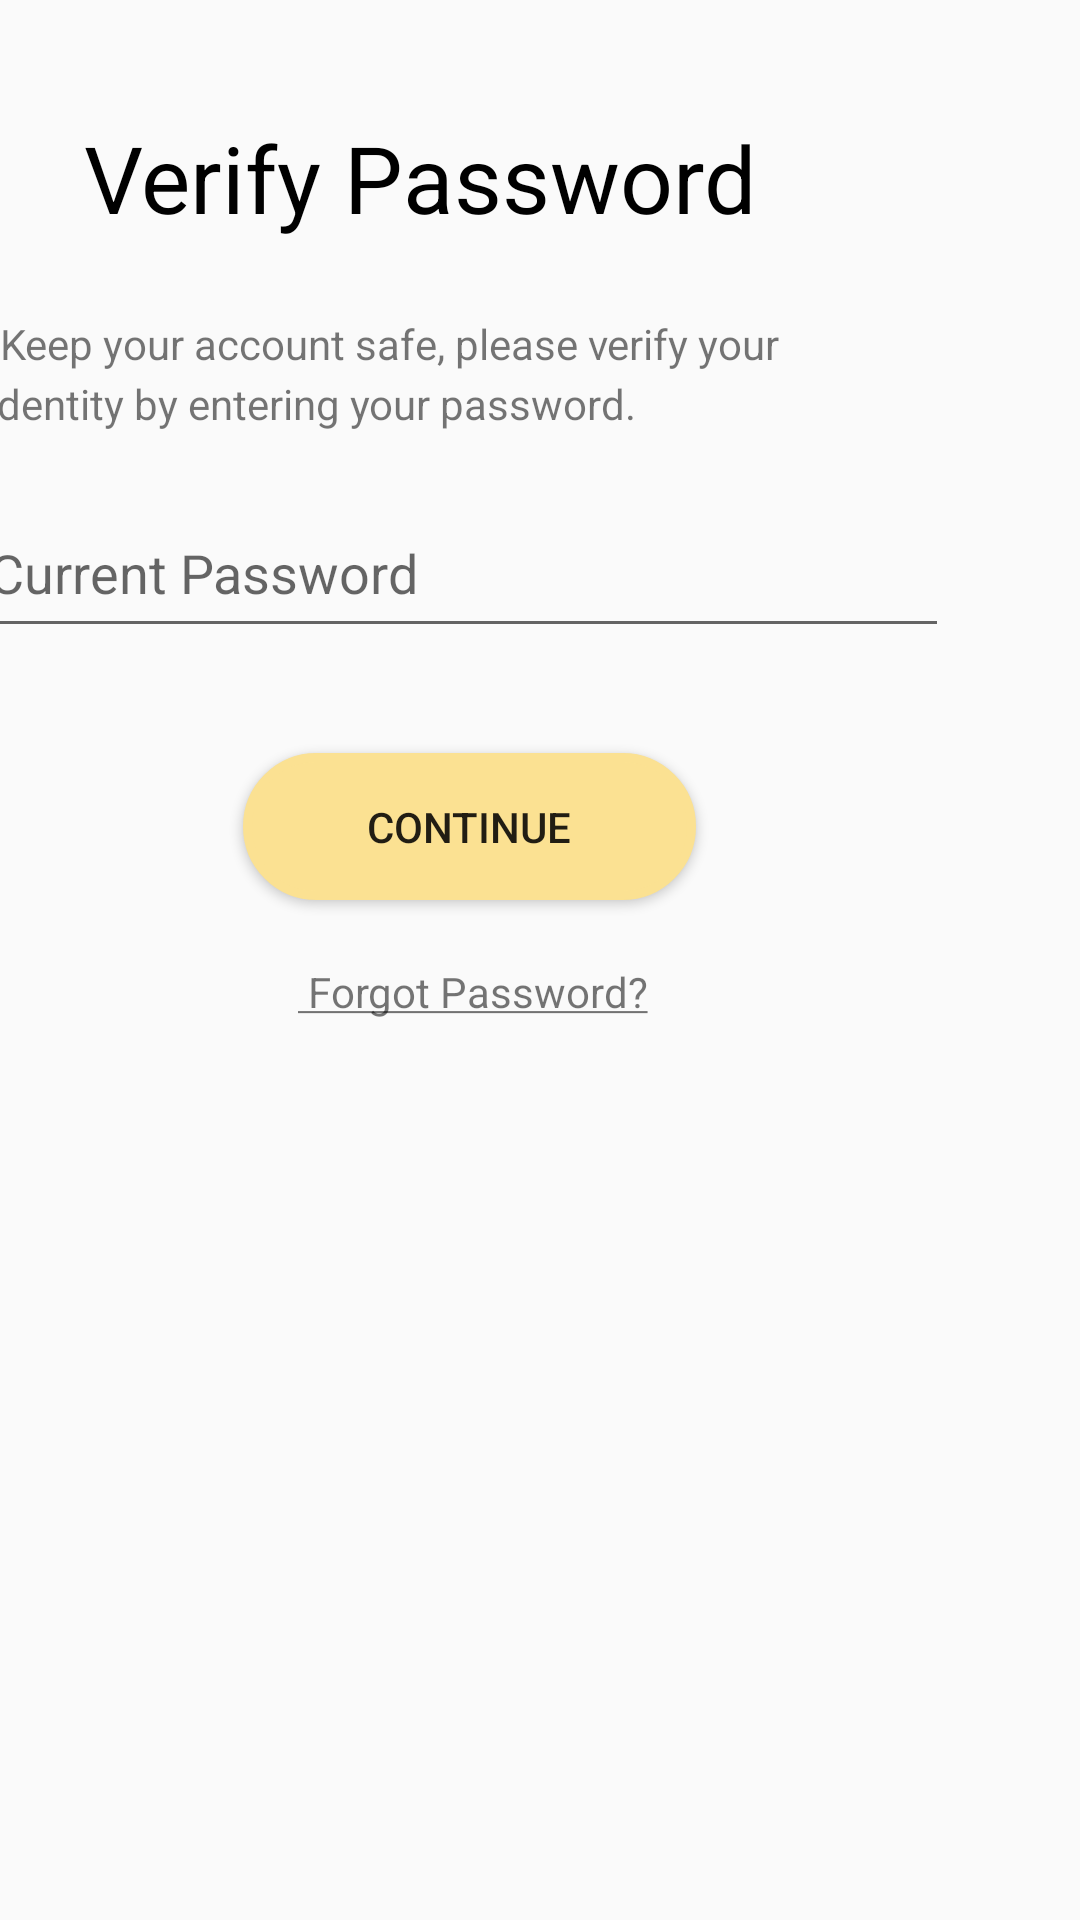

This screen was rendered from an Android layout file. Write that file and the resources it references.
<!-- AndroidManifest.xml: application theme Theme.GroceryApp.NoActionBar -->
<!-- res/layout/activity_verify_password.xml -->
<?xml version="1.0" encoding="utf-8"?>
<androidx.constraintlayout.widget.ConstraintLayout xmlns:android="http://schemas.android.com/apk/res/android"
    xmlns:app="http://schemas.android.com/apk/res-auto"
    xmlns:tools="http://schemas.android.com/tools"
    android:layout_width="match_parent"
    android:layout_height="match_parent"
    tools:context=".VerifyPassword">

    <ImageView
        android:id="@+id/go_back_button"
        android:layout_width="59dp"
        android:layout_height="35dp"
        android:layout_marginEnd="344dp"
        android:layout_marginBottom="668dp"
        android:onClick="goToAccountDetails"
        android:contentDescription="@string/back"
        app:layout_constraintBottom_toBottomOf="parent"
        app:layout_constraintEnd_toEndOf="parent"
        app:srcCompat="@drawable/left_arrow" />

    <TextView
        android:id="@+id/verifypasstext"
        android:layout_width="wrap_content"
        android:layout_height="wrap_content"
        android:layout_marginEnd="108dp"
        android:layout_marginBottom="560dp"
        android:text="@string/verify_password"
        android:textColor="@color/black"
        android:textSize="15pt"
        app:layout_constraintBottom_toBottomOf="parent"
        app:layout_constraintEnd_toEndOf="parent" />

    <TextView
        android:id="@+id/subtext2"
        android:layout_width="wrap_content"
        android:layout_height="wrap_content"
        android:layout_marginEnd="148dp"
        android:layout_marginBottom="496dp"
        android:text="@string/verify_password_subtext2"
        app:layout_constraintBottom_toBottomOf="parent"
        app:layout_constraintEnd_toEndOf="parent" />

    <TextView
        android:id="@+id/subtext"
        android:layout_width="wrap_content"
        android:layout_height="wrap_content"
        android:layout_marginEnd="100dp"
        android:layout_marginBottom="516dp"
        android:text="@string/verify_password_subtext"
        app:layout_constraintBottom_toBottomOf="parent"
        app:layout_constraintEnd_toEndOf="parent" />

    <EditText
        android:id="@+id/editTextTextPassword"
        android:layout_width="324dp"
        android:layout_height="53dp"
        android:layout_marginEnd="44dp"
        android:layout_marginBottom="424dp"
        android:ems="10"
        android:inputType="textPassword"
        android:hint="@string/current_password"
        android:importantForAutofill="no"
        app:layout_constraintBottom_toBottomOf="parent"
        app:layout_constraintEnd_toEndOf="parent" />

    <Button
        android:id="@+id/continue_button"
        android:backgroundTint="@color/yellow"
        android:layout_width="151dp"
        android:layout_height="49dp"
        android:layout_marginEnd="128dp"
        android:layout_marginBottom="340dp"
        android:background="@drawable/roundedshapetext"
        android:text="@string/continue_password"
        android:onClick="goToResetPassword"
        app:layout_constraintBottom_toBottomOf="parent"
        app:layout_constraintEnd_toEndOf="parent" />

    <TextView
        android:id="@+id/textView3"
        android:layout_width="wrap_content"
        android:onClick="goToResetPasswordChannel"
        android:layout_height="wrap_content"
        android:layout_marginEnd="144dp"
        android:layout_marginBottom="300dp"
        android:text="@string/forgot_password_settings"
        app:layout_constraintBottom_toBottomOf="parent"
        app:layout_constraintEnd_toEndOf="parent" />

</androidx.constraintlayout.widget.ConstraintLayout>
<!-- resources referenced by this layout -->
<resources>
  <color name="black">#FF000000</color>
  <color name="yellow">#FBE192 </color>
  <!-- drawable left_arrow: png bitmap (drawable, 3983 bytes) -->
  <!-- drawable roundedshapetext (drawable) -->
  <?xml version="1.0" encoding="utf-8"?>
  <shape xmlns:android="http://schemas.android.com/apk/res/android"
      android:shape="rectangle">
  
      <stroke
          android:width="3dp"
          android:color="@color/black"/>
  
      <corners android:radius="70dp"/>
  
      <solid
          android:color="@color/white"/>
  </shape>
  <string name="back"> Go Back Arrow Icon</string>
  <string name="continue_password"> Continue </string>
  <string name="current_password"> Current Password</string>
  <string name="forgot_password_settings"> <u> Forgot Password?</u> </string>
  <string name="verify_password">  Verify Password </string>
  <string name="verify_password_subtext"> Keep your account safe, please verify your </string>
  <string name="verify_password_subtext2"> identity by entering your password.</string>
  <style name="Theme.GroceryApp.NoActionBar">
          <item name="windowActionBar">false</item>
          <item name="windowNoTitle">true</item>
      </style>
  <color name="white">#FFFFFFFF</color>
</resources>
